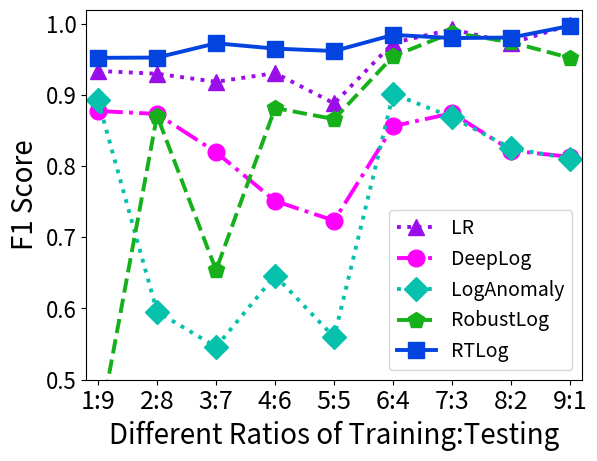

This figure's Python source: (Note: this script raises an exception after producing the figure.)
# script for plotting training with different ratios of training:testing (f1, both HDFS & BGL)
import numpy as np
import matplotlib.pyplot as plt
import matplotlib
matplotlib.rcParams['pdf.fonttype'] = 42
matplotlib.rcParams['ps.fonttype'] = 42

def plot_learning_curve(lines, shapes, colors, labels, markers,
                        save_path, title='', logy=False,
                        ms=1., linewidth=1.,
                        xlabel=None, ylabel=None,
                        ylim=None, yticks=None, xlim=None, xticks=None, xtick_label=None,
                        legend_font=6., legend_loc='upper right', x_tick_font=14, y_tick_font=14, label_font=14):
    plt.figure()
    plt.title(title)
    plt.xlabel(xlabel, fontsize=label_font); plt.ylabel(ylabel, fontsize=label_font)
    if xlim or xticks: plt.xticks(xticks, xtick_label, fontsize=x_tick_font); plt.xlim(xlim)
    if ylim or yticks: plt.yticks(yticks, fontsize=y_tick_font); plt.ylim(ylim);
    # plt.grid(linestyle='dotted')

    for idx, line in enumerate(lines):
        if not logy:
            plt.plot(np.arange(len(line)), line, shapes[idx], color=colors[idx], label=labels[idx],
                 linewidth=linewidth, marker=markers[idx], ms=ms)
        else:
            plt.semilogy(np.arange(len(line)), line, shapes[idx], color=colors[idx], label=labels[idx],
                 linewidth=linewidth, marker=markers[idx], ms=ms)

    plt.legend(loc=legend_loc, fontsize=legend_font)
    plt.savefig(save_path, dpi=900, bbox_inches='tight', pad_inches=0)


# HDFS
line_lr = np.array([0.9342, 0.9302, 0.9189, 0.9312, 0.8885, 0.9736, 0.9928, 0.9731, 0.9992])
line_deeplog = np.array([0.8778, 0.8737, 0.8198, 0.7512, 0.7236, 0.8565, 0.8747, 0.8222, 0.8132])
line_loganomaly = np.array([0.8933, 0.5956, 0.5459, 0.6462, 0.5596, 0.9019, 0.8690, 0.8251, 0.8108])
line_robustlog = np.array([0.4227, 0.8713, 0.6539, 0.8820, 0.8664, 0.9549, 0.9881, 0.9745, 0.9524])
line_tabularlog = np.array([0.9526, 0.9530, 0.9731, 0.9656, 0.9622, 0.9849, 0.9804, 0.9812, 0.9976])

lines = [line_lr, line_deeplog, line_loganomaly, line_robustlog, line_tabularlog]
shapes = [':', '-.', ':', '--', '-']
markers = ['^', 'o', 'D', 'p', 's']
labels = ['LR', 'DeepLog', 'LogAnomaly', 'RobustLog', 'RTLog']
colors = ['#9a0eea', '#ff00ff', '#06c2ac', '#15b01a', '#0343df']
xlim = [-0.2, 8.2]
ylim = [0.5, 1.02]
xticks = range(9)
xtick_label = ['1:9', '2:8', '3:7', '4:6', '5:5', '6:4', '7:3', '8:2', '9:1']

plot_learning_curve(lines=lines, shapes=shapes, colors=colors, labels=labels, markers=markers,
                    save_path='fig/hdfs_f1_vs_train_size.pdf',
                    title='', logy=False, ms=12, linewidth=2.8,
                    xlabel=r'Different Ratios of Training:Testing', ylabel='F1 Score', ylim=ylim, yticks=None,
                    xlim=xlim, xticks=xticks, xtick_label=xtick_label, legend_font=14, legend_loc='lower right',
                    x_tick_font=18, y_tick_font=16, label_font=20)


# BGL
line_lr = np.array([0.2096, 0.2031, 0.2015, 0.2001, 0.2294, 0.2325, 0.3745, 0.2682, 0.2200])
line_deeplog = np.array([0.2127, 0.2148, 0.2052, 0.2037, 0.2230, 0.2319, 0.3440, 0.2689, 0.2228])
line_loganomaly = np.array([0.1891, 0.1792, 0.1798, 0.1846, 0.1778, 0.2440, 0.4524, 0.4854, 0.6399])
line_robustlog = np.array([0.5374, 0.5668, 0.5508, 0.5724, 0.6599, 0.5845, 0.7923, 0.9364, 0.9583])
line_tabularlog = np.array([0.7182, 0.7266, 0.7766, 0.7313, 0.7495, 0.7648, 0.9334, 0.9644, 0.9745])

lines = [line_lr, line_deeplog, line_loganomaly, line_robustlog, line_tabularlog]
shapes = [':', '-.', ':', '--', '-']
markers = ['^', 'o', 'D', 'p', 's']
labels = ['LR', 'DeepLog', 'LogAnomaly', 'RobustLog', 'RTLog']
colors = ['#9a0eea', '#ff00ff', '#06c2ac', '#15b01a', '#0343df']
xlim = [-0.2, 8.2]
ylim = [0.05, 1.02]
xticks = range(9)
xtick_label = ['1:9', '2:8', '3:7', '4:6', '5:5', '6:4', '7:3', '8:2', '9:1']

plot_learning_curve(lines=lines, shapes=shapes, colors=colors, labels=labels, markers=markers,
                    save_path='fig/bgl_f1_vs_train_size.pdf',
                    title='', logy=False, ms=12, linewidth=2.8,
                    xlabel=r'Different Ratios of Training:Testing', ylabel='F1 Score', ylim=ylim, yticks=None,
                    xlim=xlim, xticks=xticks, xtick_label=xtick_label, legend_font=14, legend_loc='best',
                    x_tick_font=18, y_tick_font=16, label_font=20)
